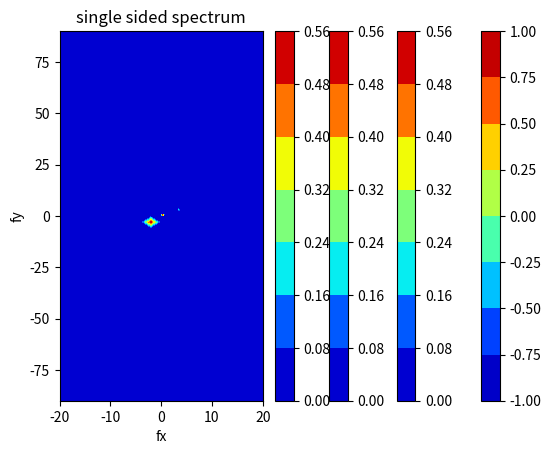

This chart was generated by the following Python code:

import matplotlib.pyplot as plt
from scipy.fft import fft, fftfreq, fft2, fftshift
import numpy as np

# Number of sample points in x and y
Ns_x = 21
Ns_y = 61

# wavenumbers in x and y
kx = 2.
ky = 3.

# kx2 = -4.
# ky2 = -6.

# kx3 = 6.
# ky3 = 9.

try: kx2
except NameError: kx2 = None
try: ky2
except NameError: ky2 = None
try: kx3
except NameError: kx3 = None
try: ky3
except NameError: ky3 = None

Lamx = 2.*np.pi/kx
Lamy = 2.*np.pi/ky

print("")
print("Lamx = ", Lamx)
print("Lamy = ", Lamy)

# By analogy with the time frequency, the space frequency is fx = 1./Lamx
fx = 1./Lamx
fy = 1./Lamy
print("")
print("kx, ky = ", kx, ky)
print("Space frequency are fx, fy = ", fx, fy)
print("")

if (kx2 == None):
    pass
else:
    Lamx2 = 2.*np.pi/kx2
    Lamy2 = 2.*np.pi/ky2
    fx2 = 1./Lamx2
    fy2 = 1./Lamy2
    print("fx2, fy2 = ", fx2, fy2)

if (kx3 == None):
    pass
else:
    Lamx3 = 2.*np.pi/kx3
    Lamy3 = 2.*np.pi/ky3
    fx3 = 1./Lamx3
    fy3 = 1./Lamy3
    print("fx3, fy3 = ", fx3, fy3)

# samples
x = np.linspace(0.0, Lamx, Ns_x, endpoint=False)
y = np.linspace(0.0, Lamy, Ns_y, endpoint=False)

X, Y = np.meshgrid(x, y)

dx = x[1]-x[0]
dy = y[1]-y[0]

Fs_x = 1/dx
Fs_y = 1/dy
print("")
print("Sampling frequencies are Fs_x, Fs_y = ", Fs_x, Fs_y)
print("")

fNyquist_x = Fs_x/2.
fNyquist_y = Fs_y/2.

print("fNyquist_x, fNyquist_y = ", fNyquist_x, fNyquist_y)
print("")

# Create signal
z  = np.sin(kx*X + ky*Y)
#z  = np.sin(kx*X + ky*Y) + np.sin(kx2*X + ky2*Y) + np.sin(kx3*X + ky3*Y)

# To check that normalization fft(y)/(Ns_x*Ns_y) is correct, use z = z**3. and check that the average in the spectrum = 0.5
# use for instance kx=2, ky=3
take_cube=False
if (take_cube):
    z = z**3.
    freq3_x = 3.*fx
    freq3_y = 3.*fy
    print("")
    print("Frequency f3x = %21.11e and f3y = %21.11e should also be present" % (freq3_x, freq3_y))
    print("")

print("z.shape = ", z.shape)

#zz = X * 2 + 4 * Y**2
plt.contourf(X, Y, z, cmap = 'jet')
plt.colorbar()
plt.show()

# Compute and normalize fft
zf = fft2(z)/(Ns_x*Ns_y)
# Shift
zf = fftshift(zf)

print("zf.shape[0], Ns_y = ", zf.shape[0], Ns_y)
print("zf.shape[1], Ns_x = ", zf.shape[1], Ns_x)

# Remember with meshgrid: i is row index so typically your j index in a real mesh, while j is your column index (typically i-index in grid) 
freq_x = fftfreq(Ns_x,d=dx)
freq_y = fftfreq(Ns_y,d=dy)

print("")
print("freq_x (before shift) = ", freq_x)
print("")
print("freq_y (before shift) = ", freq_y)
print("")

freq_x = fftshift(freq_x)
freq_y = fftshift(freq_y)

print("")
print("freq_x (after shift) = ", freq_x)
print("")
print("freq_y (after shift) = ", freq_y)
print("")

# np.asscalar is deprecated ==> use .item() instead
#idx_x0 = np.asscalar(np.argwhere(freq_x == 0))
#idx_y0 = np.asscalar(np.argwhere(freq_y == 0))

#print("idx_x0 = ", idx_x0)
#print("idx_y0 = ", idx_y0)

idx_x0 = np.argwhere(freq_x == 0).item(0)
idx_y0 = np.argwhere(freq_y == 0).item(0)

#print("idx_x0 = ", idx_x0)
#print("idx_y0 = ", idx_y0)

print("np.abs(zf[idx_y0, idx_x0]) = ", np.abs(zf[idx_y0, idx_x0]))

#print("type(idx_x0) = ", type(idx_x0))
#print("np.argwhere(freq_x == 0) = ", np.argwhere(freq_x == 0))
#print("np.argwhere(freq_y == 0) = ", np.argwhere(freq_y == 0))

freq_xx, freq_yy = np.meshgrid(freq_x, freq_y)

#random_vals = np.array(data)[random_values.astype(int)]
freq_xx_pos = freq_x[idx_x0:]
freq_yy_pos = freq_y[idx_y0:]

print("")
print("freq_xx_pos = ", freq_xx_pos)
print("")
freq_xx_pos, freq_yy_pos = np.meshgrid(freq_xx_pos, freq_yy_pos)
#idx_x, idx_y = np.meshgrid(np.arange())

abs_zf = np.abs(zf)

#print("zf = ", zf)

plt.contourf(freq_xx, freq_yy, abs_zf, cmap = 'jet')
plt.colorbar()
plt.xlabel('fx')
plt.ylabel('fy')
plt.show()

plt.contourf(2.*np.pi*freq_xx, 2.*np.pi*freq_yy, abs_zf, cmap = 'jet')
plt.colorbar()
plt.xlabel('kx')
plt.ylabel('ky')
plt.show()

# This still needs some work
plt.contourf(freq_xx_pos, freq_yy_pos, abs_zf[idx_y0:, idx_x0:], cmap = 'jet')
plt.colorbar()
plt.xlabel('fx')
plt.ylabel('fy')
plt.title('single sided spectrum')
plt.show()

#print("zf[idx_x0:, idx_y0:] = ", zf[idx_x0:, idx_y0:])

signal_recon = 0.
for ii in range(0, len(freq_x)):
    for jj in range(0, len(freq_y)):
        #print("ii, jj = ", ii, jj)
        basis = np.exp(1j*2*np.pi*( freq_xx[jj, ii]*X + freq_yy[jj, ii]*Y) )
        signal_recon = signal_recon + zf[jj, ii]*basis

#print("basis.shape = ", basis.shape)

print("")
print("Max. difference between original and reconstructed signal: ", np.amax(np.abs(signal_recon-z)))
print("")






















# from scipy.fft import fft, fftfreq
# import numpy as np
# # Number of sample points
# N = 600
# # sample spacing
# T = 1.0 / 800.0
# x = np.linspace(0.0, N*T, N, endpoint=False)

# x2 = np.linspace(0.0, N*T, N, endpoint=True)

# print("N, len(x), len(x2) = ", N, len(x), len(x2))

# # frequencies are 50 and 80
# y = np.sin(50.0 * 2.0*np.pi*x) + 0.5*np.sin(80.0 * 2.0*np.pi*x)
# yf = fft(y)
# xf = fftfreq(N, T)[:N//2]
# import matplotlib.pyplot as plt

# #print("np.abs(yf[0:N//2]) = ", np.abs(yf[0:N//2]))

# plt.plot(xf, 2.0/N * np.abs(yf[0:N//2]))
# plt.grid()
# plt.show()
